Dataset: frames (GitHub, mehulperimal14/Sentrix). Classes: normal, fire, weapon, assault, robbery.

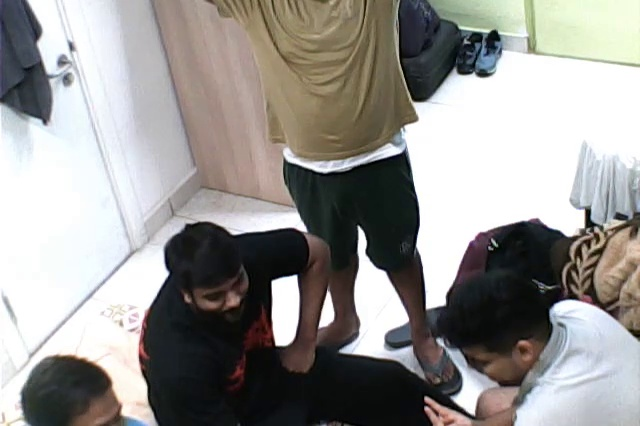
Label: normal

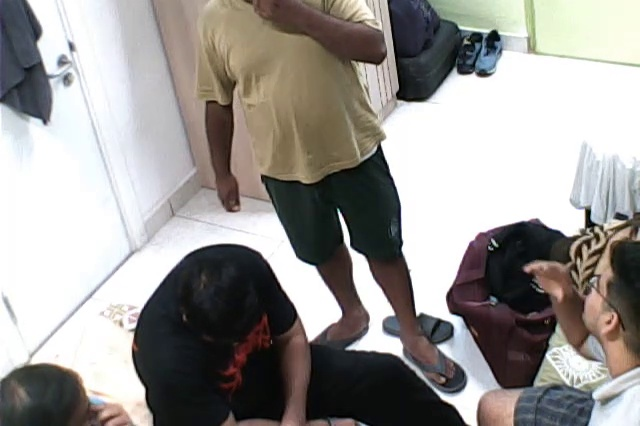
Label: normal

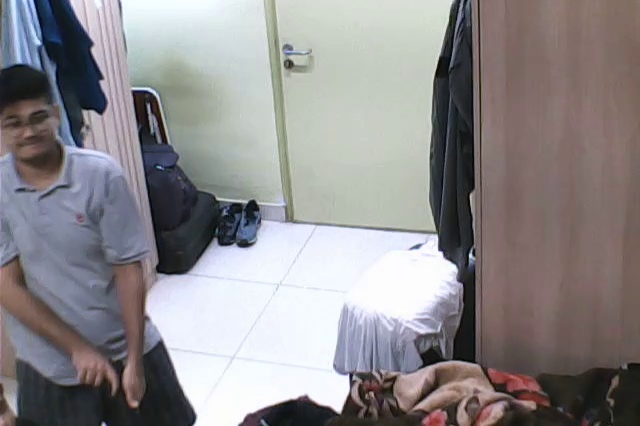
Label: weapon

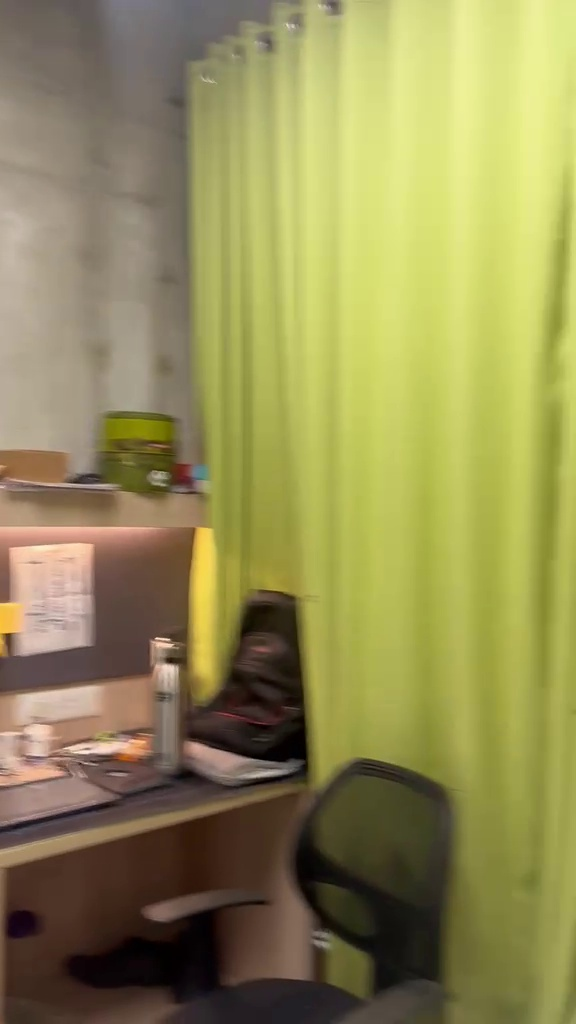
Label: normal

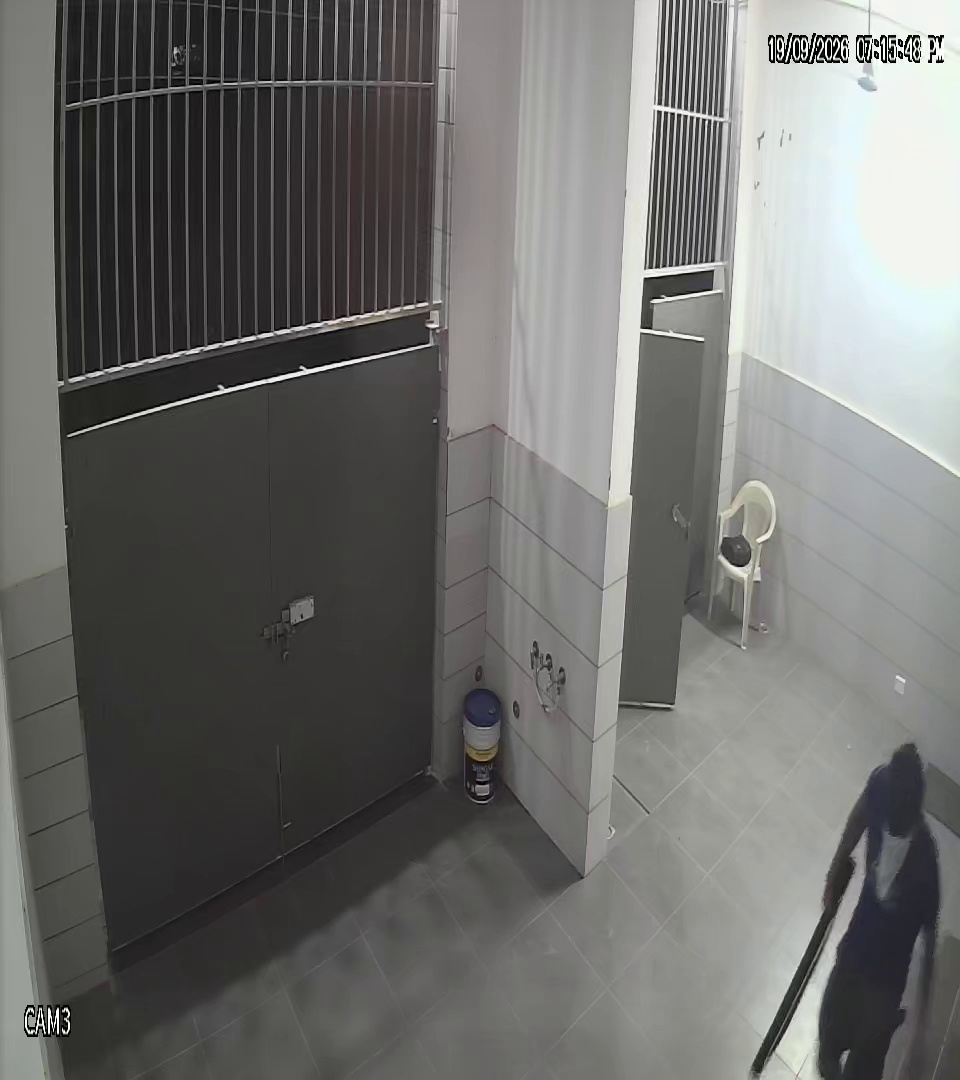
Label: weapon

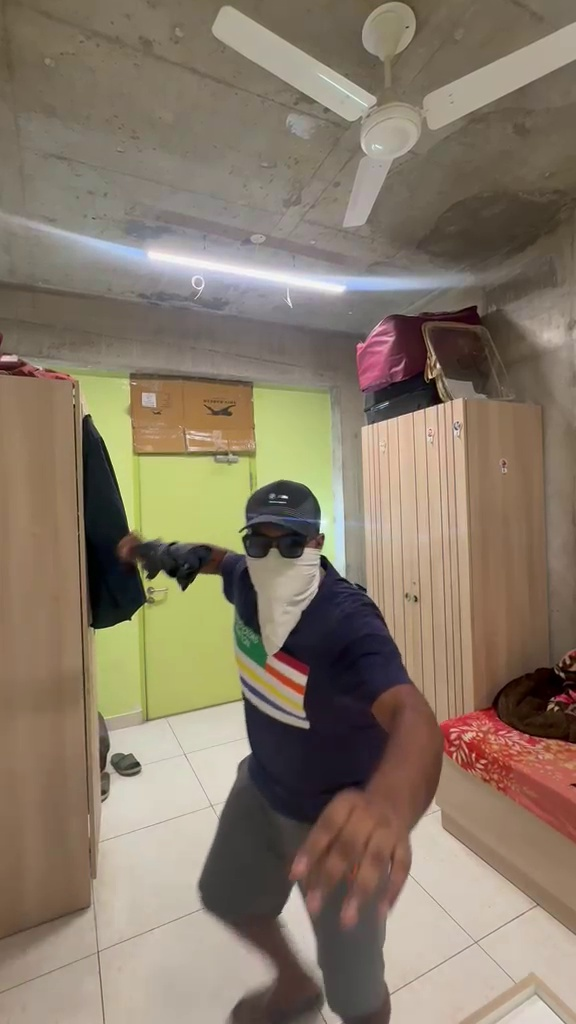
Label: robbery
